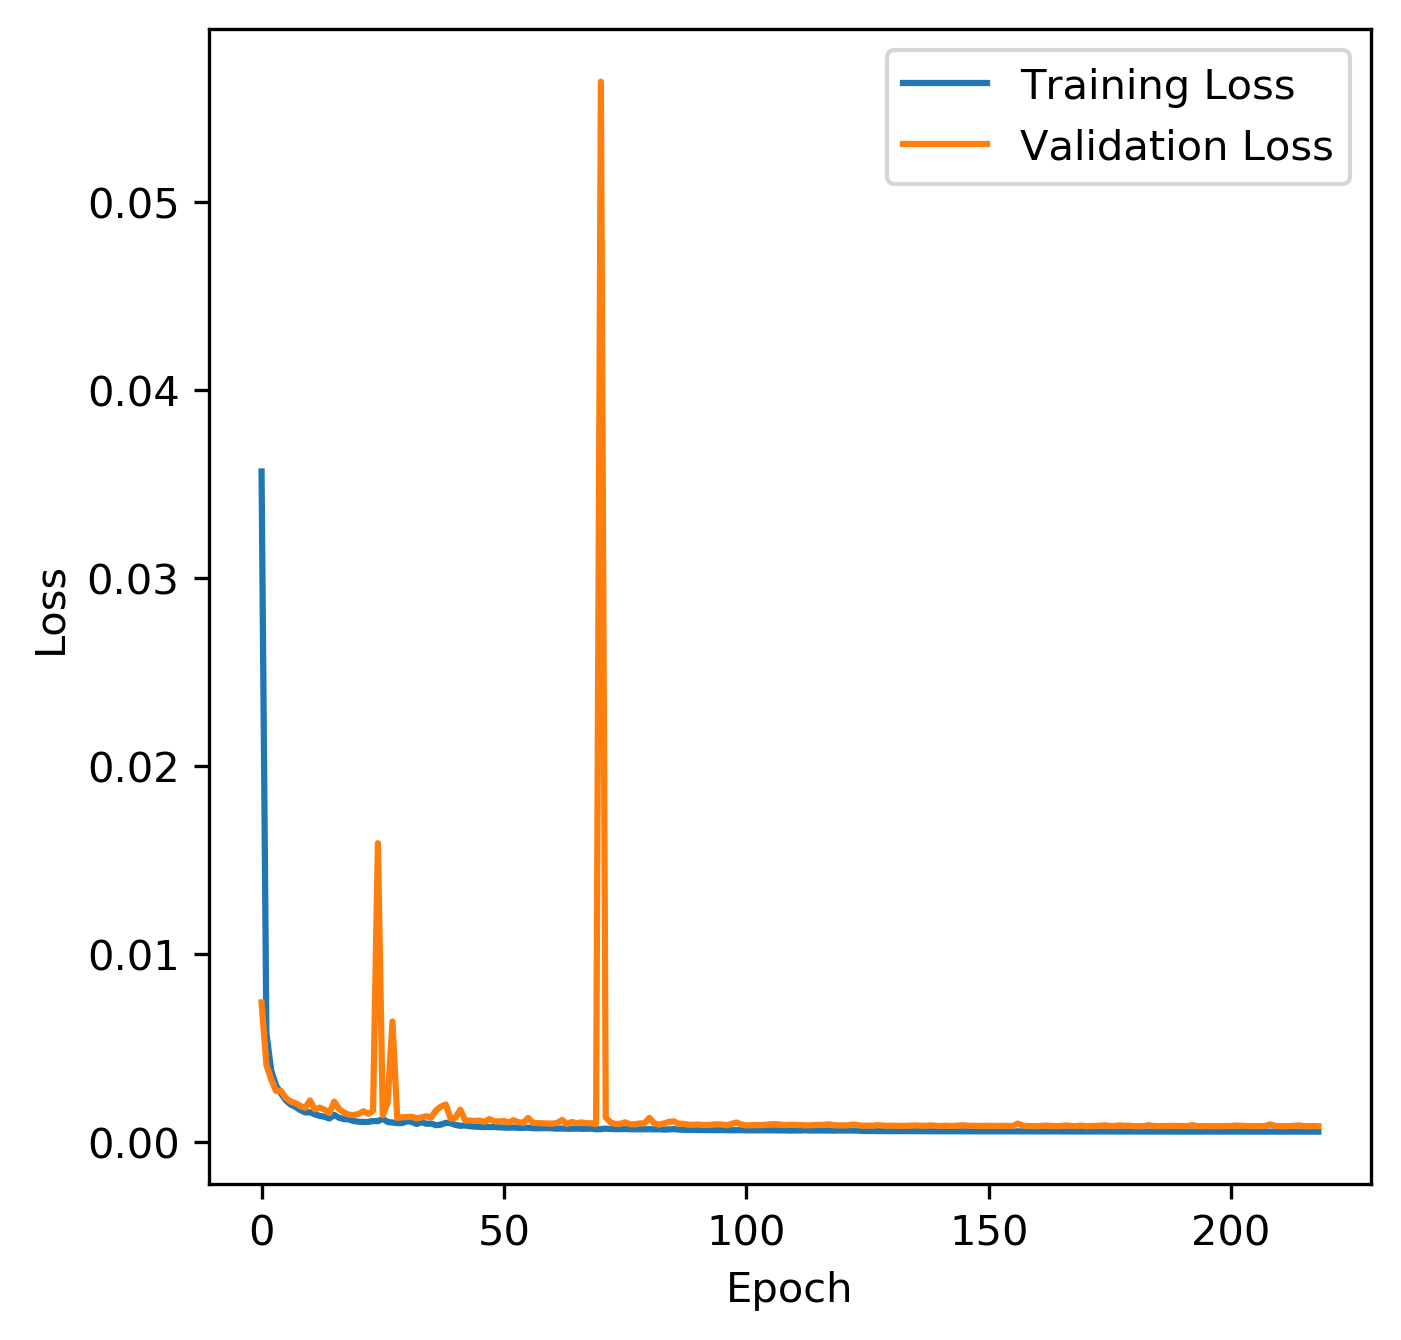

The file beside this chart, header and first rows:
epoch, train_loss, val_loss
1, 0.03568, 0.007427
2, 0.005772, 0.004096
3, 0.003786, 0.003314
4, 0.00299, 0.002708
5, 0.002584, 0.00271
6, 0.002212, 0.002329
7, 0.001984, 0.002145
8, 0.001859, 0.002059
9, 0.00169, 0.001909
10, 0.001566, 0.001808
11, 0.001576, 0.002206
12, 0.001458, 0.001725
13, 0.001382, 0.001819
14, 0.001334, 0.001713
15, 0.00124, 0.00153
16, 0.001433, 0.002136
17, 0.001278, 0.001745
18, 0.001207, 0.001553
19, 0.001192, 0.001447
20, 0.001104, 0.001424
21, 0.001072, 0.001479
22, 0.001054, 0.001628
23, 0.001061, 0.001494
24, 0.001106, 0.001652
25, 0.001098, 0.0159
26, 0.00123, 0.001409
27, 0.001057, 0.002069
28, 0.00103, 0.006404
29, 0.001, 0.001267
30, 0.0009955, 0.001308
31, 0.001095, 0.001321
32, 0.001062, 0.001332
33, 0.0009501, 0.001247
34, 0.001042, 0.001298
35, 0.0009631, 0.001361
36, 0.0009705, 0.0013
37, 0.0008847, 0.001677
38, 0.0009143, 0.001875
39, 0.001012, 0.001985
40, 0.0009958, 0.001238
41, 0.0008992, 0.001278
42, 0.000852, 0.001711
43, 0.00087, 0.001133
44, 0.0008289, 0.001132
45, 0.0008133, 0.00111
46, 0.0007951, 0.00113
47, 0.0007888, 0.001065
48, 0.0007894, 0.00121
49, 0.0007904, 0.001093
50, 0.0007701, 0.001082
51, 0.0007603, 0.001112
52, 0.0007509, 0.001031
53, 0.0007614, 0.00115
54, 0.0007436, 0.001043
55, 0.0007417, 0.001013
56, 0.0007539, 0.001273
57, 0.0007249, 0.001007
58, 0.0007201, 0.0009992
59, 0.0007306, 0.0009818
60, 0.0007225, 0.0009729
... 159 more rows
